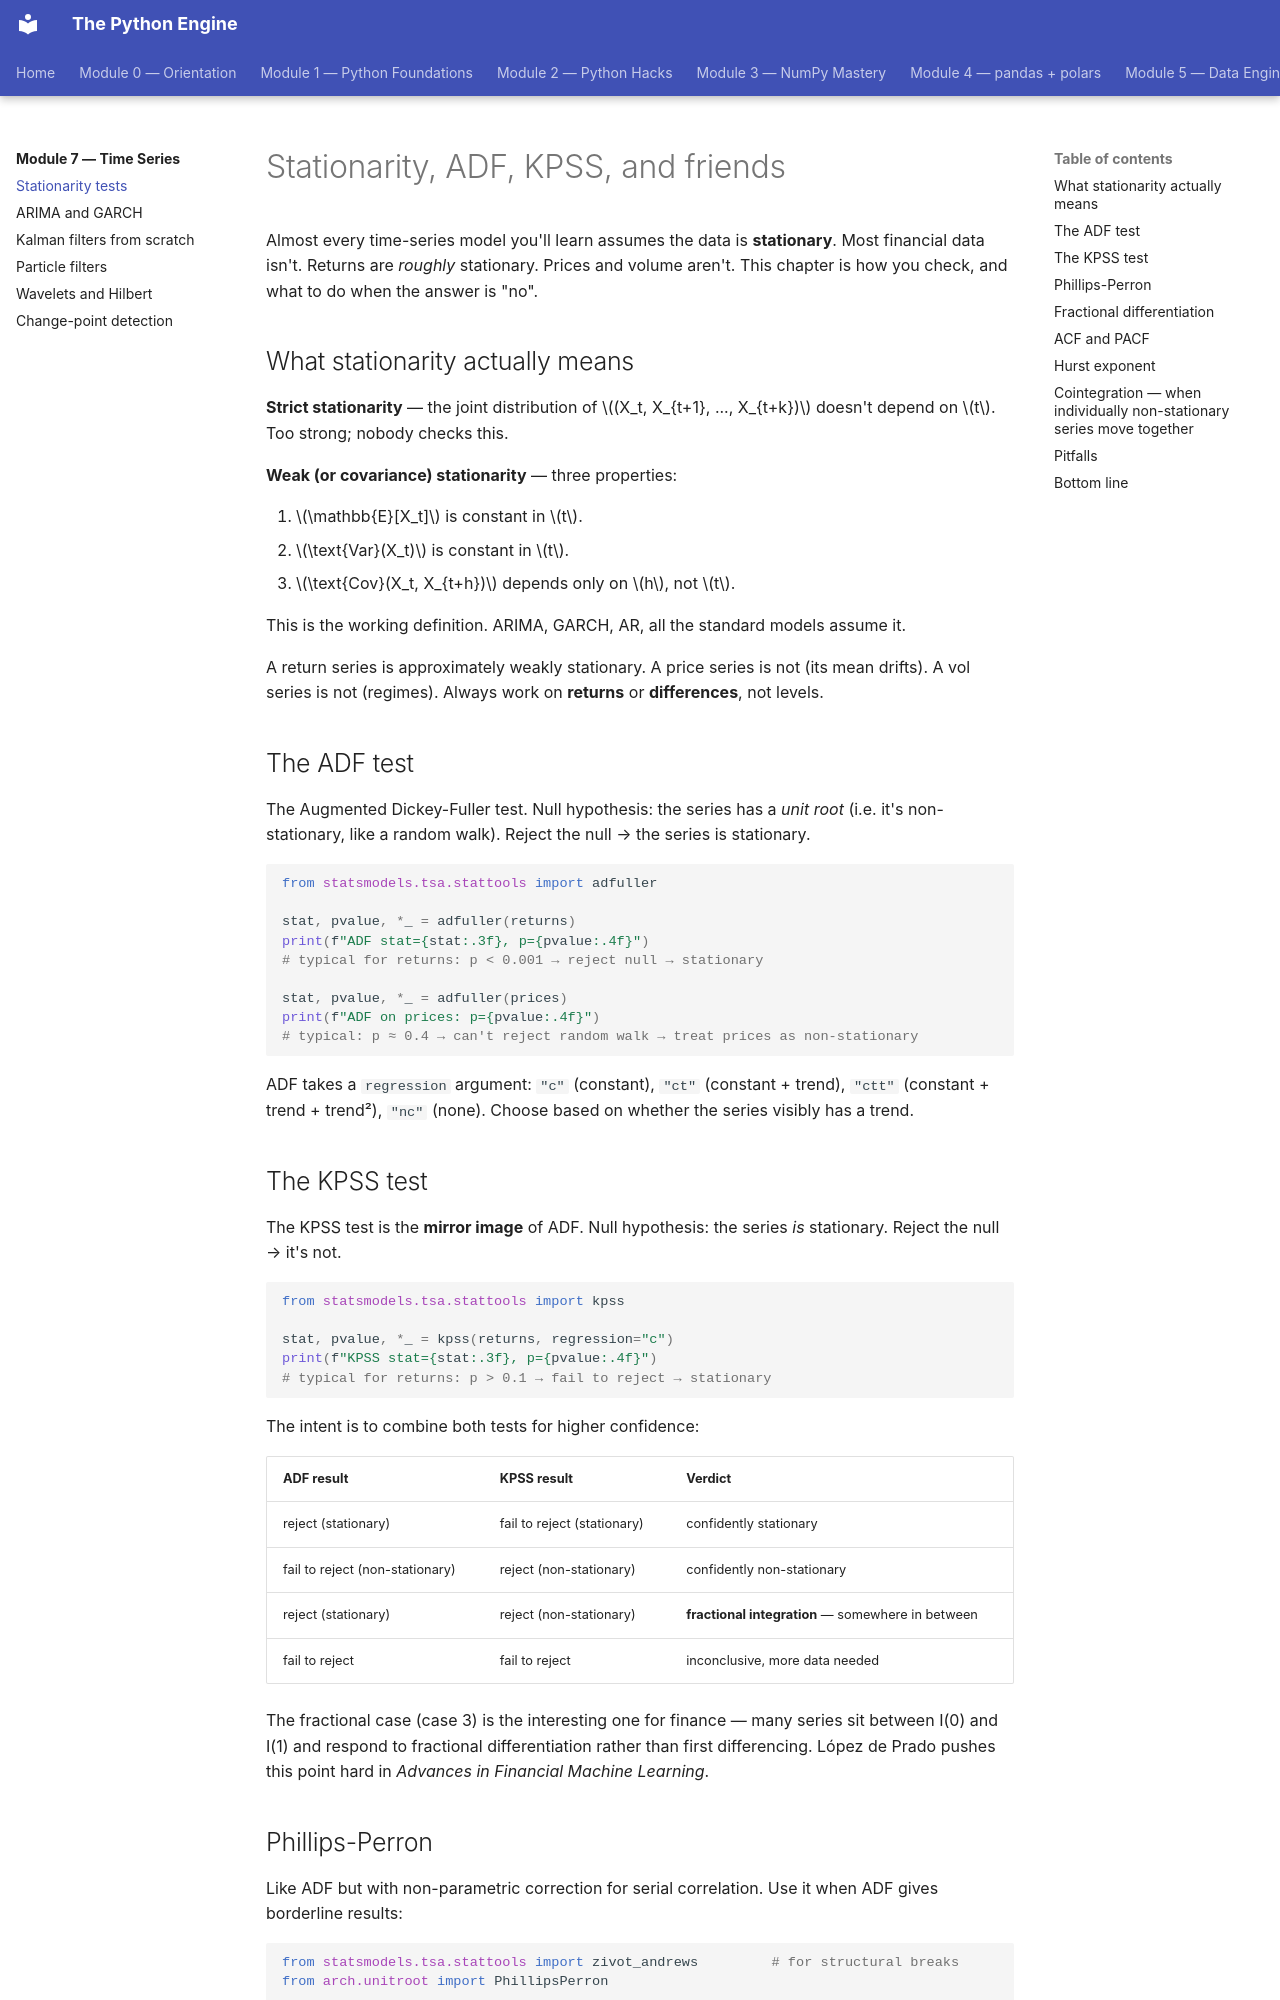

repository: billyribeiro-ux/python-engine · page: 07-time-series/01-stationarity/index.html · generator: mkdocs

# Stationarity, ADF, KPSS, and friends

Almost every time-series model you'll learn assumes the data is **stationary**. Most financial data isn't. Returns are *roughly* stationary. Prices and volume aren't. This chapter is how you check, and what to do when the answer is "no".

## What stationarity actually means

**Strict stationarity** — the joint distribution of $(X_t, X_{t+1}, ..., X_{t+k})$ doesn't depend on $t$. Too strong; nobody checks this.

**Weak (or covariance) stationarity** — three properties:

1. $\mathbb{E}[X_t]$ is constant in $t$.
2. $\text{Var}(X_t)$ is constant in $t$.
3. $\text{Cov}(X_t, X_{t+h})$ depends only on $h$, not $t$.

This is the working definition. ARIMA, GARCH, AR, all the standard models assume it.

A return series is approximately weakly stationary. A price series is not (its mean drifts). A vol series is not (regimes). Always work on **returns** or **differences**, not levels.

## The ADF test

The Augmented Dickey-Fuller test. Null hypothesis: the series has a *unit root* (i.e. it's non-stationary, like a random walk). Reject the null → the series is stationary.

```python
from statsmodels.tsa.stattools import adfuller

stat, pvalue, *_ = adfuller(returns)
print(f"ADF stat={stat:.3f}, p={pvalue:.4f}")
# typical for returns: p < 0.001 → reject null → stationary

stat, pvalue, *_ = adfuller(prices)
print(f"ADF on prices: p={pvalue:.4f}")
# typical: p ≈ 0.4 → can't reject random walk → treat prices as non-stationary
```

ADF takes a `regression` argument: `"c"` (constant), `"ct"` (constant + trend), `"ctt"` (constant + trend + trend²), `"nc"` (none). Choose based on whether the series visibly has a trend.

## The KPSS test

The KPSS test is the **mirror image** of ADF. Null hypothesis: the series *is* stationary. Reject the null → it's not.

```python
from statsmodels.tsa.stattools import kpss

stat, pvalue, *_ = kpss(returns, regression="c")
print(f"KPSS stat={stat:.3f}, p={pvalue:.4f}")
# typical for returns: p > 0.1 → fail to reject → stationary
```

The intent is to combine both tests for higher confidence:

| ADF result | KPSS result | Verdict |
|---|---|---|
| reject (stationary) | fail to reject (stationary) | confidently stationary |
| fail to reject (non-stationary) | reject (non-stationary) | confidently non-stationary |
| reject (stationary) | reject (non-stationary) | **fractional integration** — somewhere in between |
| fail to reject | fail to reject | inconclusive, more data needed |

The fractional case (case 3) is the interesting one for finance — many series sit between I(0) and I(1) and respond to fractional differentiation rather than first differencing. López de Prado pushes this point hard in *Advances in Financial Machine Learning*.

## Phillips-Perron

Like ADF but with non-parametric correction for serial correlation. Use it when ADF gives borderline results:

```python
from statsmodels.tsa.stattools import zivot_andrews         # for structural breaks
from arch.unitroot import PhillipsPerron

pp = PhillipsPerron(returns)
print(pp)
```

For typical work, ADF + KPSS is plenty.
